Run: headless pygame with SDL's dummy video driver; simulated clock (each Clock.tick advances the game by its frame time, no real sleeping); random seed 0; keys injected as events and as key.get_pressed() state; no mouse input.
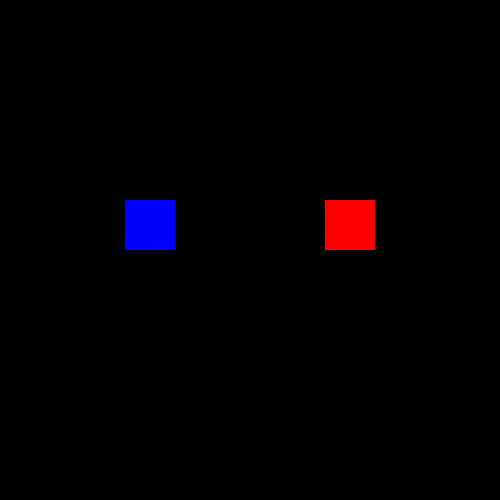
Frame 1 of 4 · flips 1–60 · no input
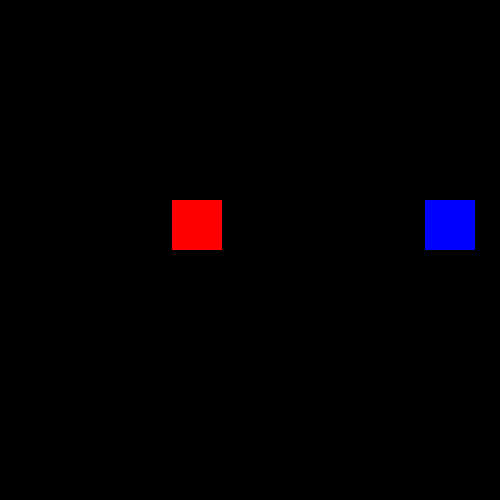
Frame 2 of 4 · flips 61–180 · tapped SPACE, RETURN · held RIGHT (→), D
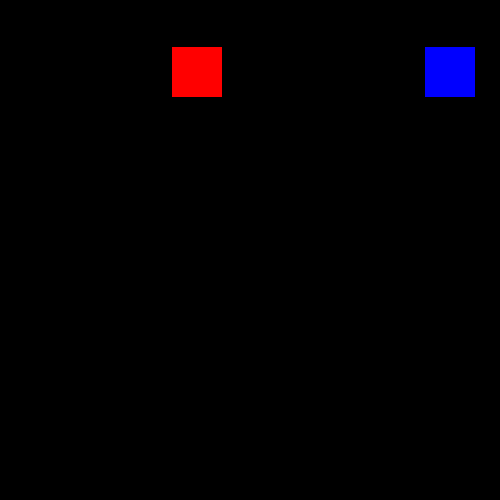
Frame 3 of 4 · flips 181–300 · held DOWN (↓), S
Frame 4 of 4 · flips 301–420 · held LEFT (←), A, UP (↑), W · screen same as frame 1, image omitted

The pygame program that drew these frames:

import pygame
import time

pygame.init()
screen = pygame.display.set_mode([500, 500])
x = 125
y = 200
xt = 325
yt = 200
running = True
while running:
    for event in pygame.event.get():
        if event.type == pygame.QUIT:
            pygame.quit()
    screen.fill((0,0,0))
    pygame.draw.rect(screen, (0, 0, 255), (x,y,50,50), False)
    pygame.draw.rect(screen, (255, 0, 0), (xt, yt, 50, 50), False)
    pygame.display.update()
    move_ticker = 0
    keys = pygame.key.get_pressed()
    if keys[pygame.K_d]:
        x = x + 2.5
    if keys[pygame.K_a]:
        x = x + -2.5
    if keys[pygame.K_w]:
        y = y + -2.5
    if keys[pygame.K_s]:
        y = y + 2.5
    if x > 450:
        x = 0
    elif x < 0:
        x = 450
    elif y > 450:
        y = 0
    elif y < 0:
        y = 450
    if keys[pygame.K_RIGHT]:
        xt = xt + 2.5
    if keys[pygame.K_LEFT]:
        xt = xt + -2.5
    if keys[pygame.K_UP]:
        yt = yt + -2.5
    if keys[pygame.K_DOWN]:
        yt = yt + 2.5
    if xt > 450:
        xt = 0
    elif xt < 0:
        xt = 450
    elif yt > 450:
        yt = 0
    elif yt < 0:
        yt = 450
    time.sleep(0.01)
